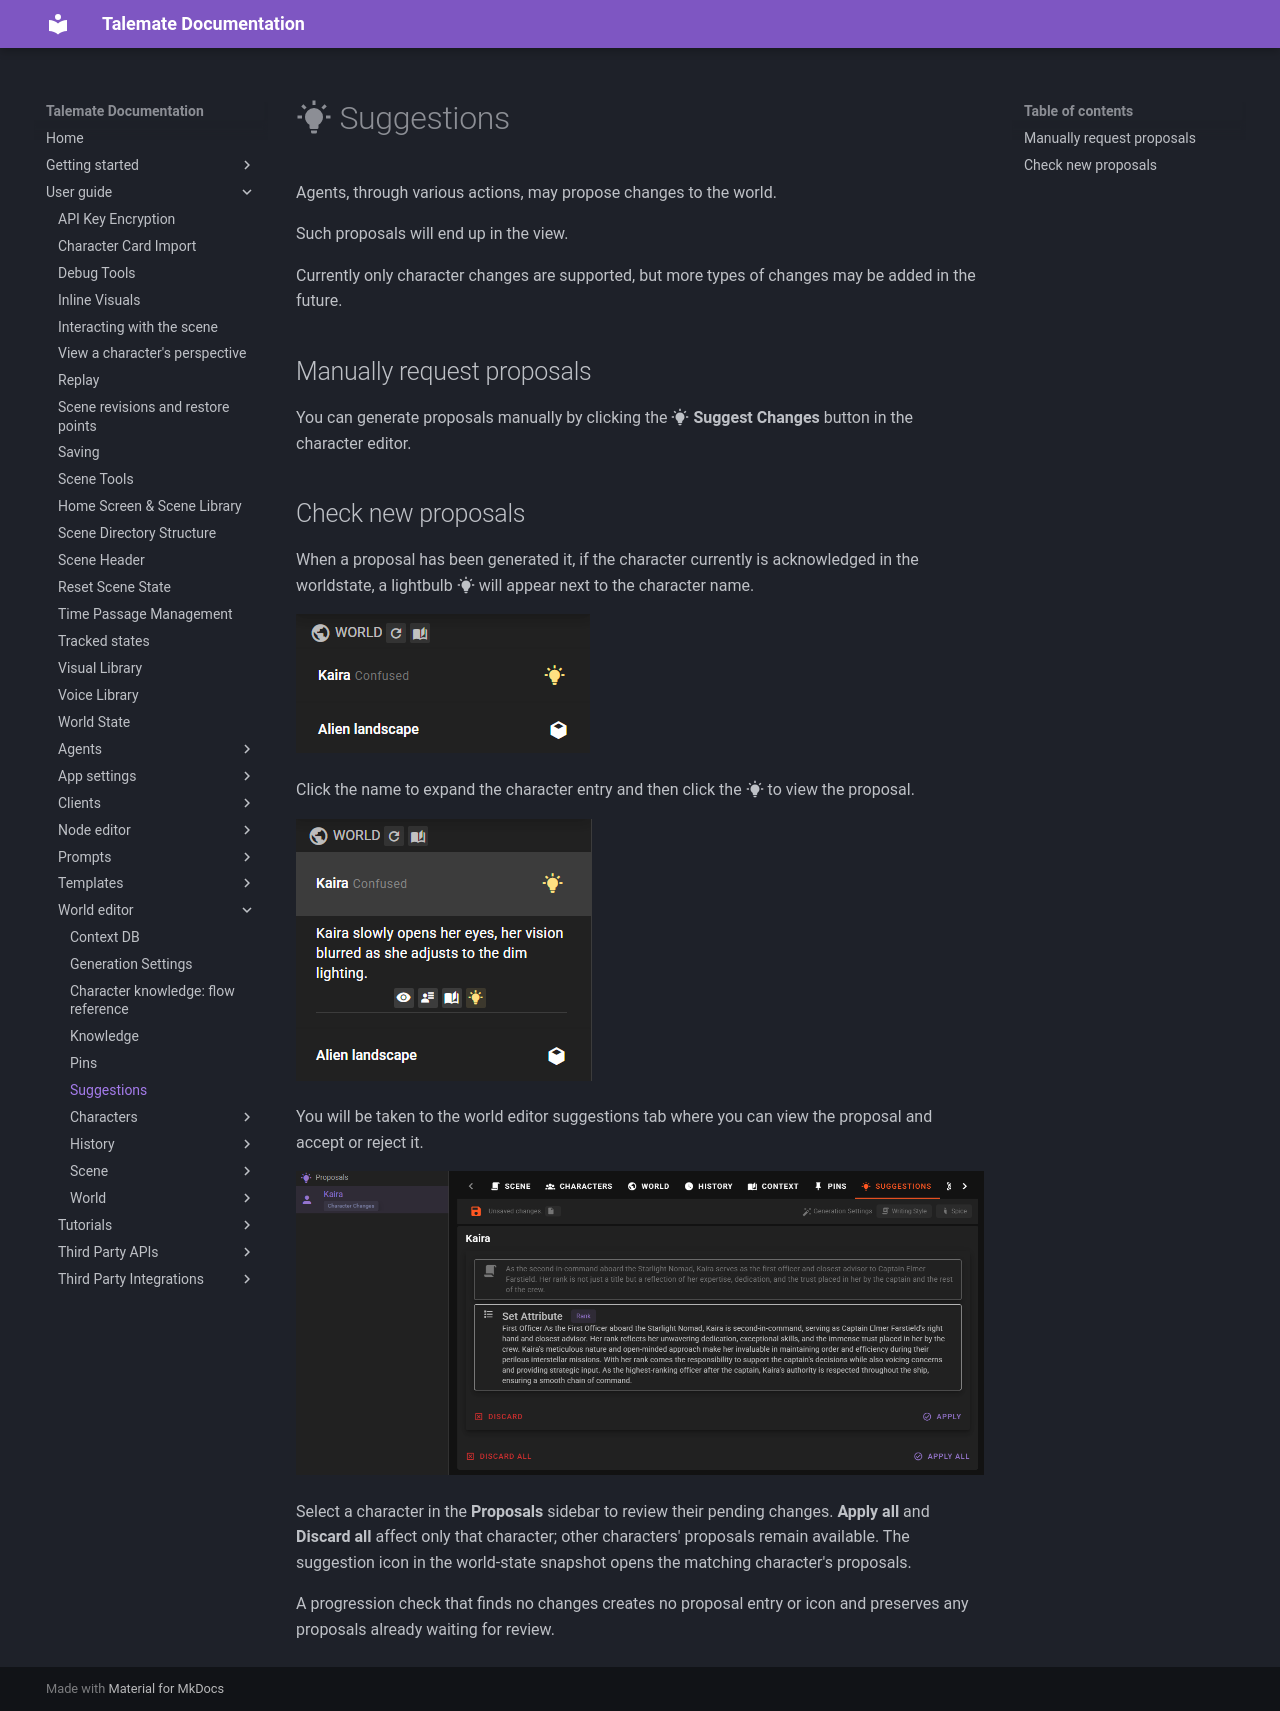

repository: vegu-ai/talemate · page: user-guide/world-editor/suggestions/index.html · generator: mkdocs

# :material-lightbulb-on: Suggestions

Agents, through various actions, may propose changes to the world.

Such proposals will end up in the view.

Currently only character changes are supported, but more types of changes may be added in the future.

## Manually request proposals

You can generate proposals manually by clicking the **:material-lightbulb-on: Suggest Changes** button in the character editor.

## Check new proposals

--8<-- "docs/snippets/tips.md:character_change_proposals"

Select a character in the **Proposals** sidebar to review their pending changes. **Apply all** and **Discard all** affect only that character; other characters' proposals remain available. The suggestion icon in the world-state snapshot opens the matching character's proposals.

A progression check that finds no changes creates no proposal entry or icon and preserves any proposals already waiting for review.
